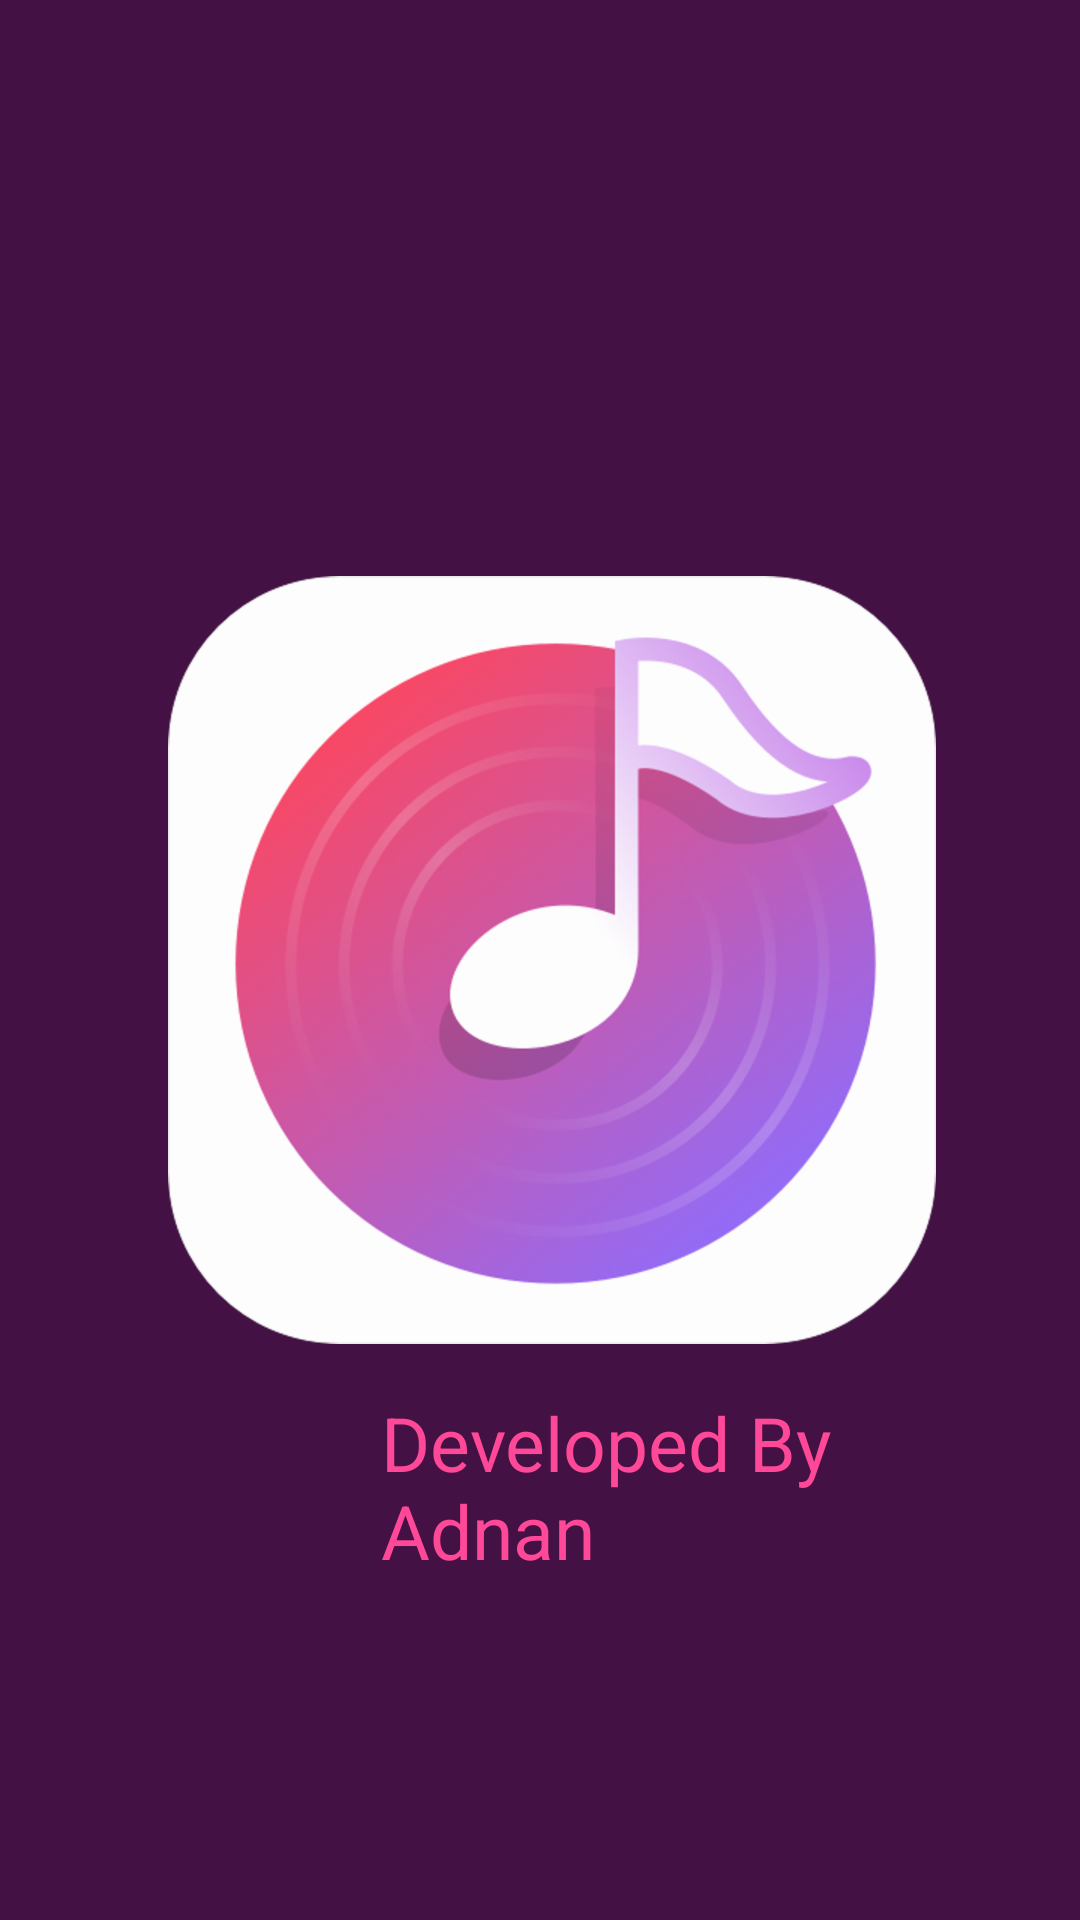

Reconstruct the res/layout file that produces this screen, plus the resources it refers to.
<!-- AndroidManifest.xml: application theme AppTheme -->
<!-- res/layout/activity_splash_screen.xml -->
<?xml version="1.0" encoding="utf-8"?>
<android.support.constraint.ConstraintLayout xmlns:android="http://schemas.android.com/apk/res/android"
    xmlns:app="http://schemas.android.com/apk/res-auto"
    xmlns:tools="http://schemas.android.com/tools"
    android:layout_width="match_parent"
    android:layout_height="match_parent"
    android:background="#414"
    tools:context="com.example.android.musicplayer.SplashScreen">

    <ImageView
        android:id="@+id/imageView"
        android:layout_width="368dp"
        android:layout_height="match_parent"
        android:scaleType="centerInside"
        android:src="@drawable/icon"
        app:layout_constraintBottom_toBottomOf="parent"
        app:layout_constraintEnd_toEndOf="parent"
        app:layout_constraintHorizontal_bias="0.0"
        app:layout_constraintLeft_toLeftOf="parent"
        app:layout_constraintRight_toRightOf="parent"
        app:layout_constraintStart_toStartOf="parent" />

    <TextView
        android:id="@+id/textView"
        android:layout_width="188dp"
        android:layout_height="100dp"
        android:layout_marginBottom="76dp"
        android:text="@string/Adnan"
        android:textSize="25sp"
        app:layout_constraintBottom_toBottomOf="@+id/imageView"
        app:layout_constraintEnd_toEndOf="parent"
        app:layout_constraintHorizontal_bias="0.739"
        app:layout_constraintLeft_toLeftOf="parent"
        app:layout_constraintRight_toRightOf="parent"
        app:layout_constraintStart_toStartOf="parent" />


</android.support.constraint.ConstraintLayout>
<!-- resources referenced by this layout -->
<resources>
  <!-- drawable icon: png bitmap (drawable-hdpi, 83602 bytes) -->
  <string name="Adnan">Developed By Adnan</string>
  <style name="AppTheme" parent="Theme.AppCompat.Light.DarkActionBar">
          
          <item name="colorPrimary">@color/colorPrimary</item>
          <item name="colorPrimaryDark">@color/colorPrimaryDark</item>
          <item name="colorAccent">@color/colorAccent</item>
          <item name="colorButtonNormal">#789444</item>
          <item name="android:textColorTertiary">#ff4897</item>
      </style>
  <color name="colorPrimary">#0bc9f8</color>
  <color name="colorPrimaryDark">#303F9F</color>
  <color name="colorAccent">#FF4081</color>
</resources>
